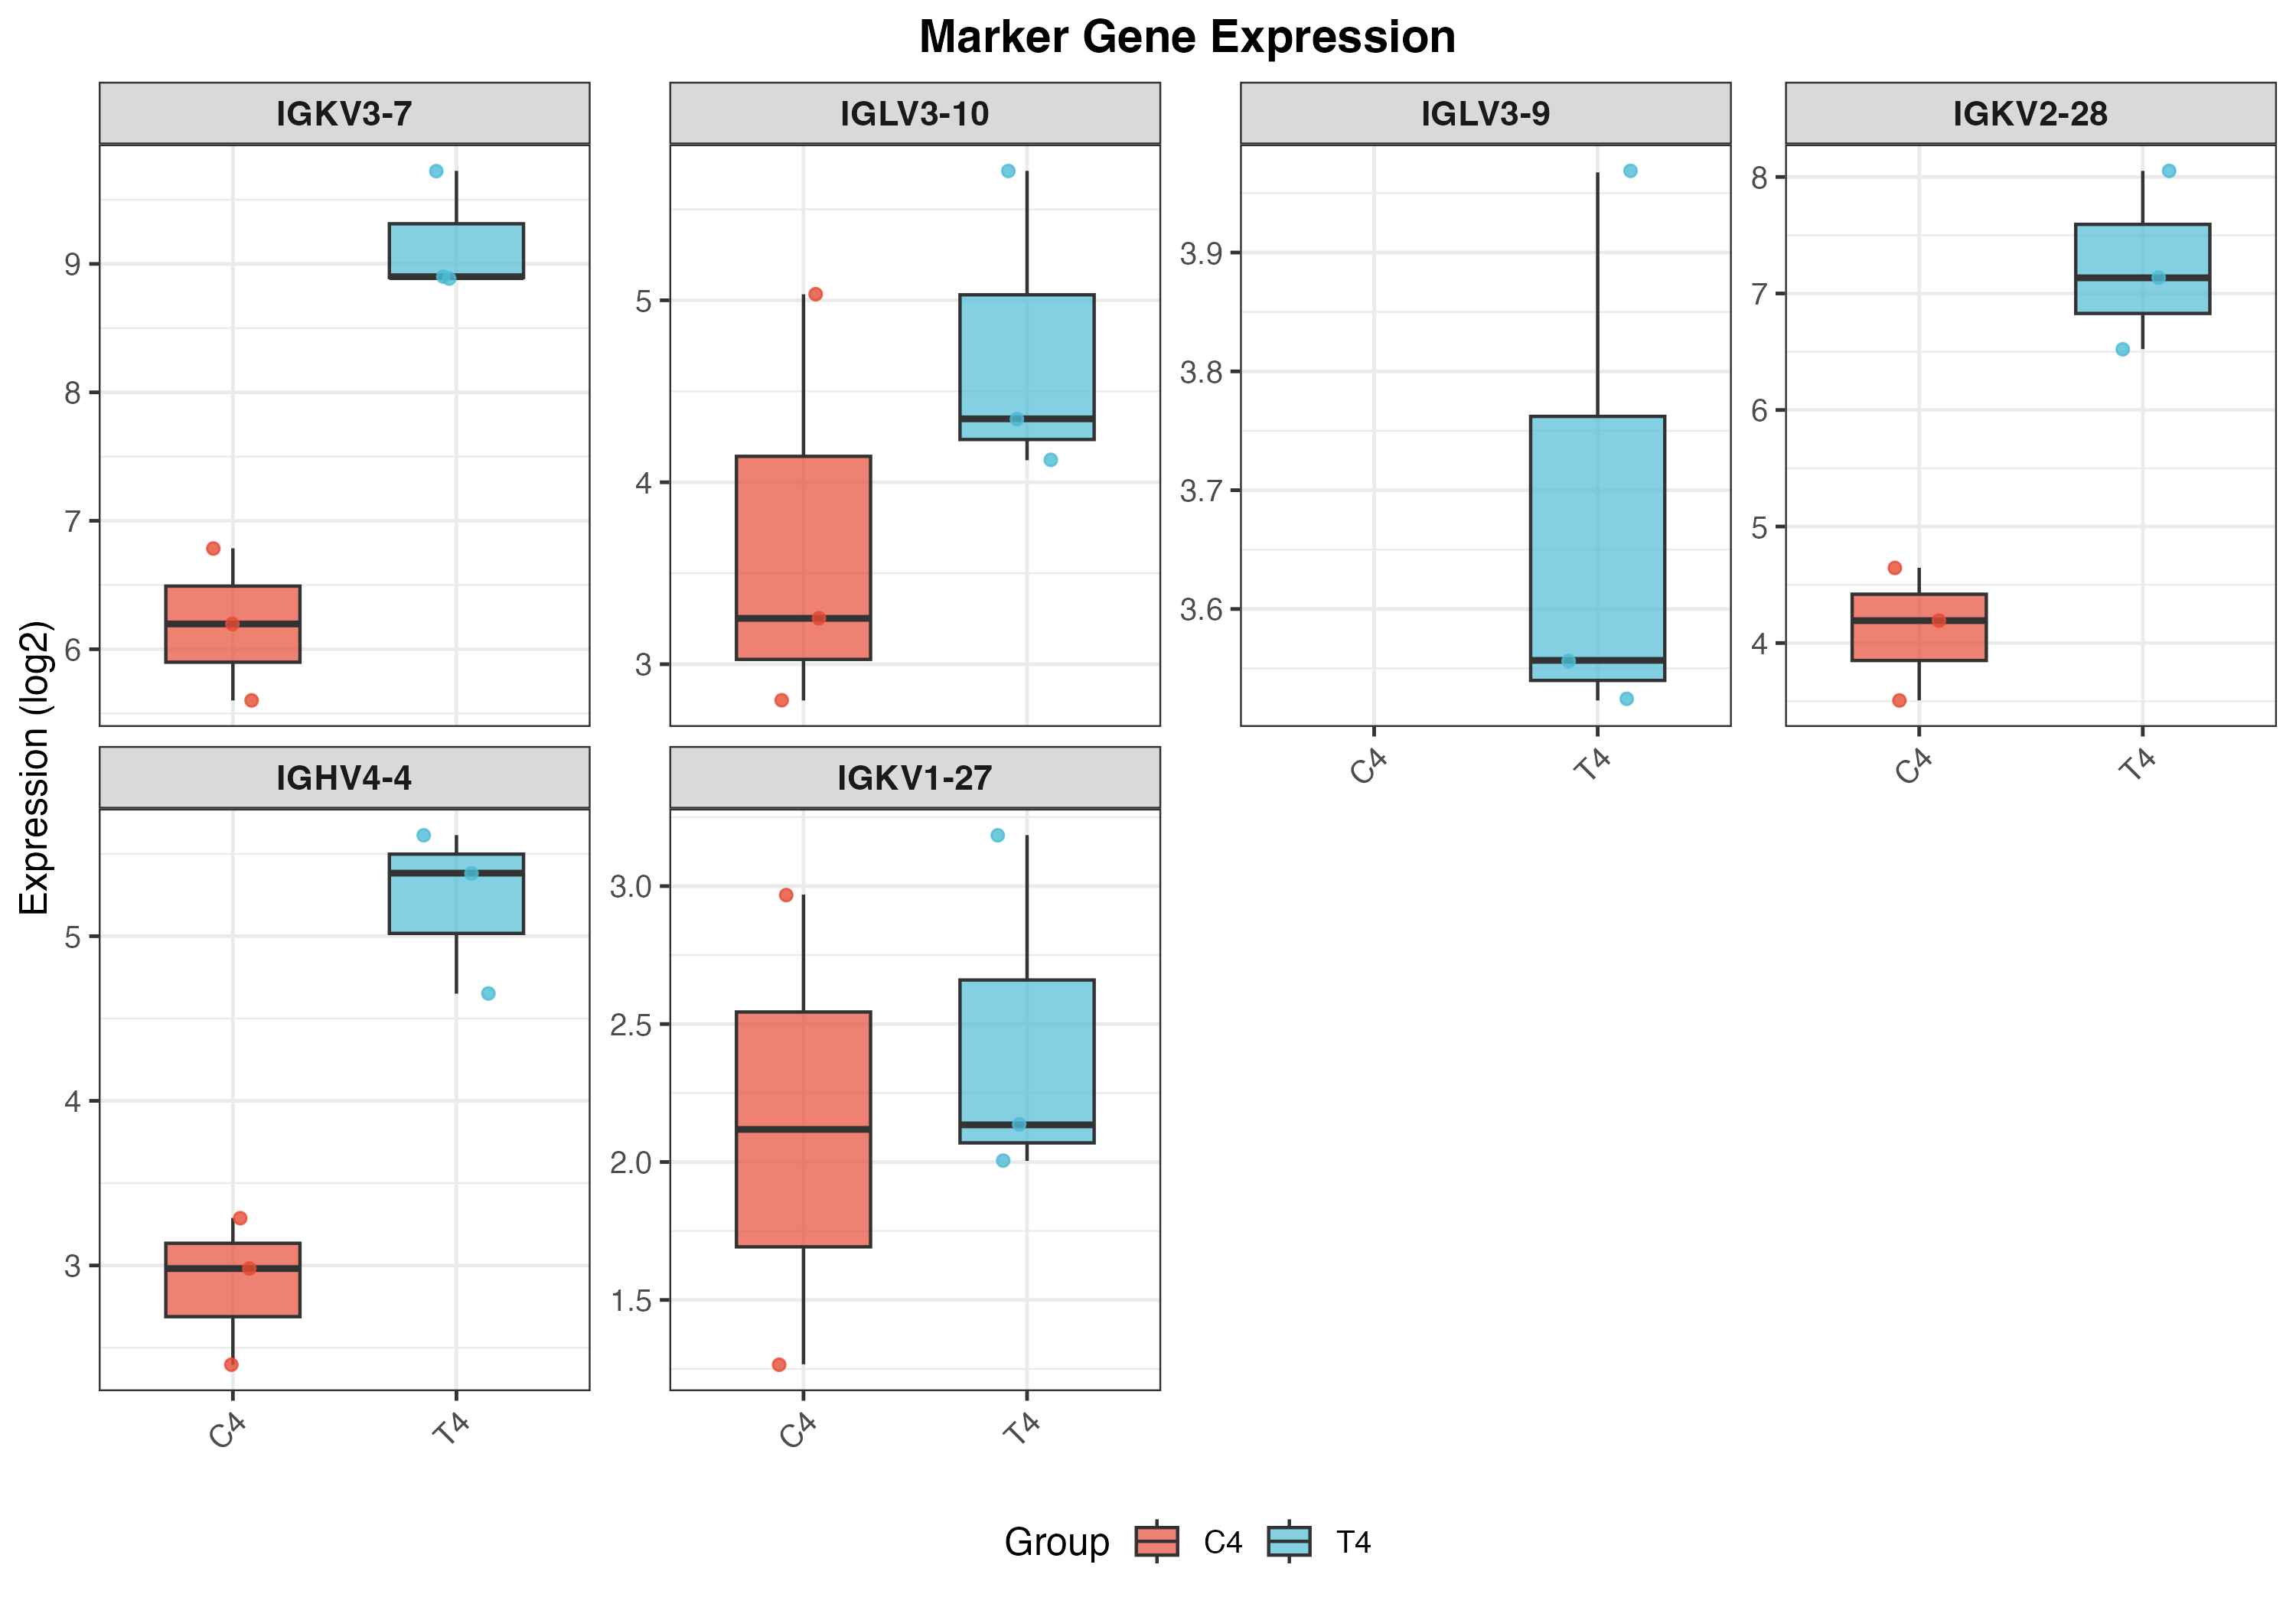

The table this chart was drawn from, first rows:
Sample, Group, Expression, Gene
C4_1, C4, 6.197, IGKV3-7
C4_2, C4, 6.786, IGKV3-7
C4_3, C4, 5.601, IGKV3-7
T4_1, T4, 8.887, IGKV3-7
T4_2, T4, 8.9, IGKV3-7
T4_3, T4, 9.724, IGKV3-7
C4_1, C4, 2.801, IGLV3-10
C4_2, C4, 3.252, IGLV3-10
C4_3, C4, 5.033, IGLV3-10
T4_1, T4, 4.349, IGLV3-10
T4_2, T4, 4.121, IGLV3-10
T4_3, T4, 5.711, IGLV3-10
C4_1, C4, NA, IGLV3-9
C4_2, C4, NA, IGLV3-9
C4_3, C4, NA, IGLV3-9
T4_1, T4, 3.523, IGLV3-9
T4_2, T4, 3.967, IGLV3-9
T4_3, T4, 3.557, IGLV3-9
C4_1, C4, 4.192, IGKV2-28
C4_2, C4, 4.646, IGKV2-28
C4_3, C4, 3.508, IGKV2-28
T4_1, T4, 7.135, IGKV2-28
T4_2, T4, 6.523, IGKV2-28
T4_3, T4, 8.052, IGKV2-28
C4_1, C4, 2.981, IGHV4-4
C4_2, C4, 3.289, IGHV4-4
C4_3, C4, 2.397, IGHV4-4
T4_1, T4, 5.383, IGHV4-4
T4_2, T4, 4.651, IGHV4-4
T4_3, T4, 5.614, IGHV4-4
C4_1, C4, 1.267, IGKV1-27
C4_2, C4, 2.969, IGKV1-27
C4_3, C4, NA, IGKV1-27
T4_1, T4, 2.135, IGKV1-27
T4_2, T4, 2.004, IGKV1-27
T4_3, T4, 3.185, IGKV1-27
